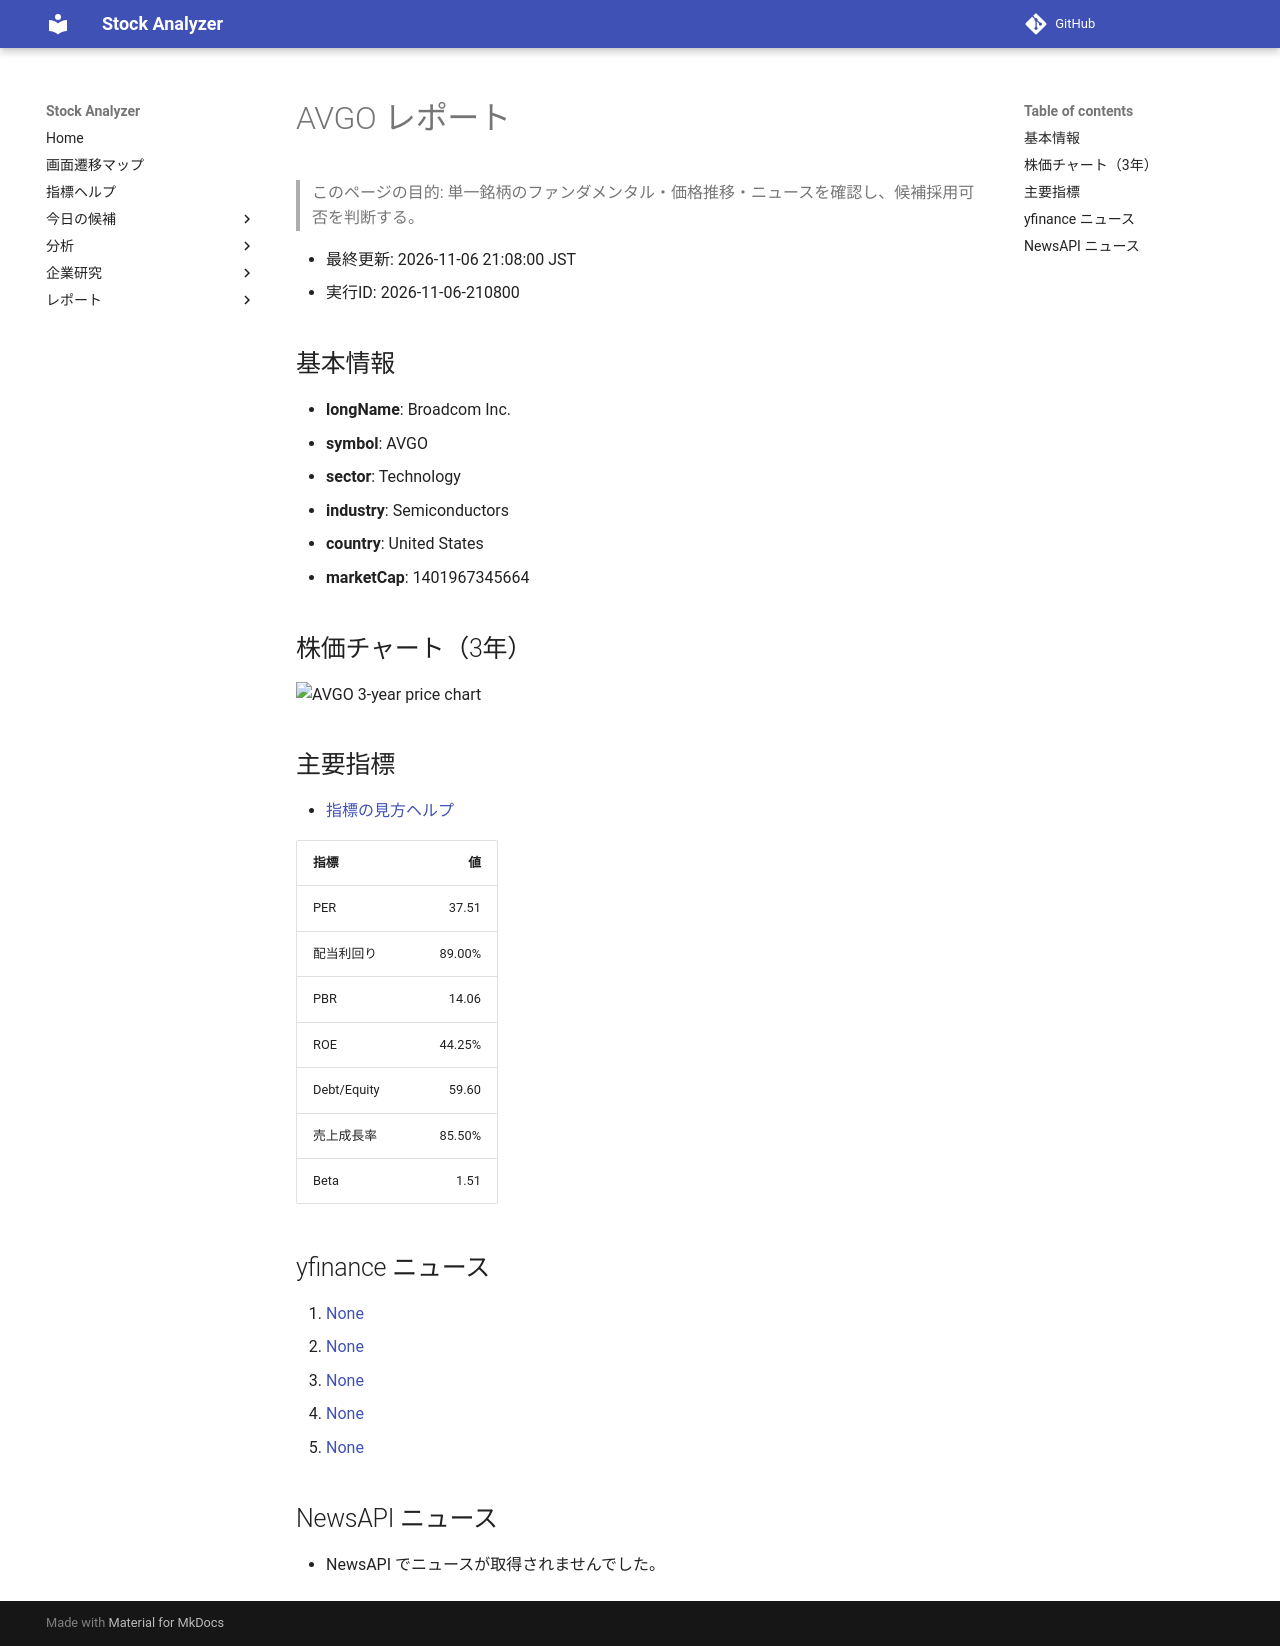

repository: Yumi-note/Making-APP · page: reports/2026-11-06/210800/AVGO/index.html · generator: mkdocs

# AVGO レポート

> このページの目的: 単一銘柄のファンダメンタル・価格推移・ニュースを確認し、候補採用可否を判断する。

- 最終更新: 2026-11-06 21:08:00 JST
- 実行ID: 2026-11-06-210800

## 基本情報

- **longName**: Broadcom Inc.
- **symbol**: AVGO
- **sector**: Technology
- **industry**: Semiconductors
- **country**: United States
- **marketCap**: 1401967345664

## 株価チャート（3年）

![AVGO 3-year price chart](AVGO_3y.png)

## 主要指標

- [指標の見方ヘルプ](../../../../indicators.md)

| 指標 | 値 |
|---|---:|
| PER | 37.51 |
| 配当利回り | 89.00% |
| PBR | 14.06 |
| ROE | 44.25% |
| Debt/Equity | 59.60 |
| 売上成長率 | 85.50% |
| Beta | 1.51 |

## yfinance ニュース

1. [None](None)
2. [None](None)
3. [None](None)
4. [None](None)
5. [None](None)

## NewsAPI ニュース

- NewsAPI でニュースが取得されませんでした。
